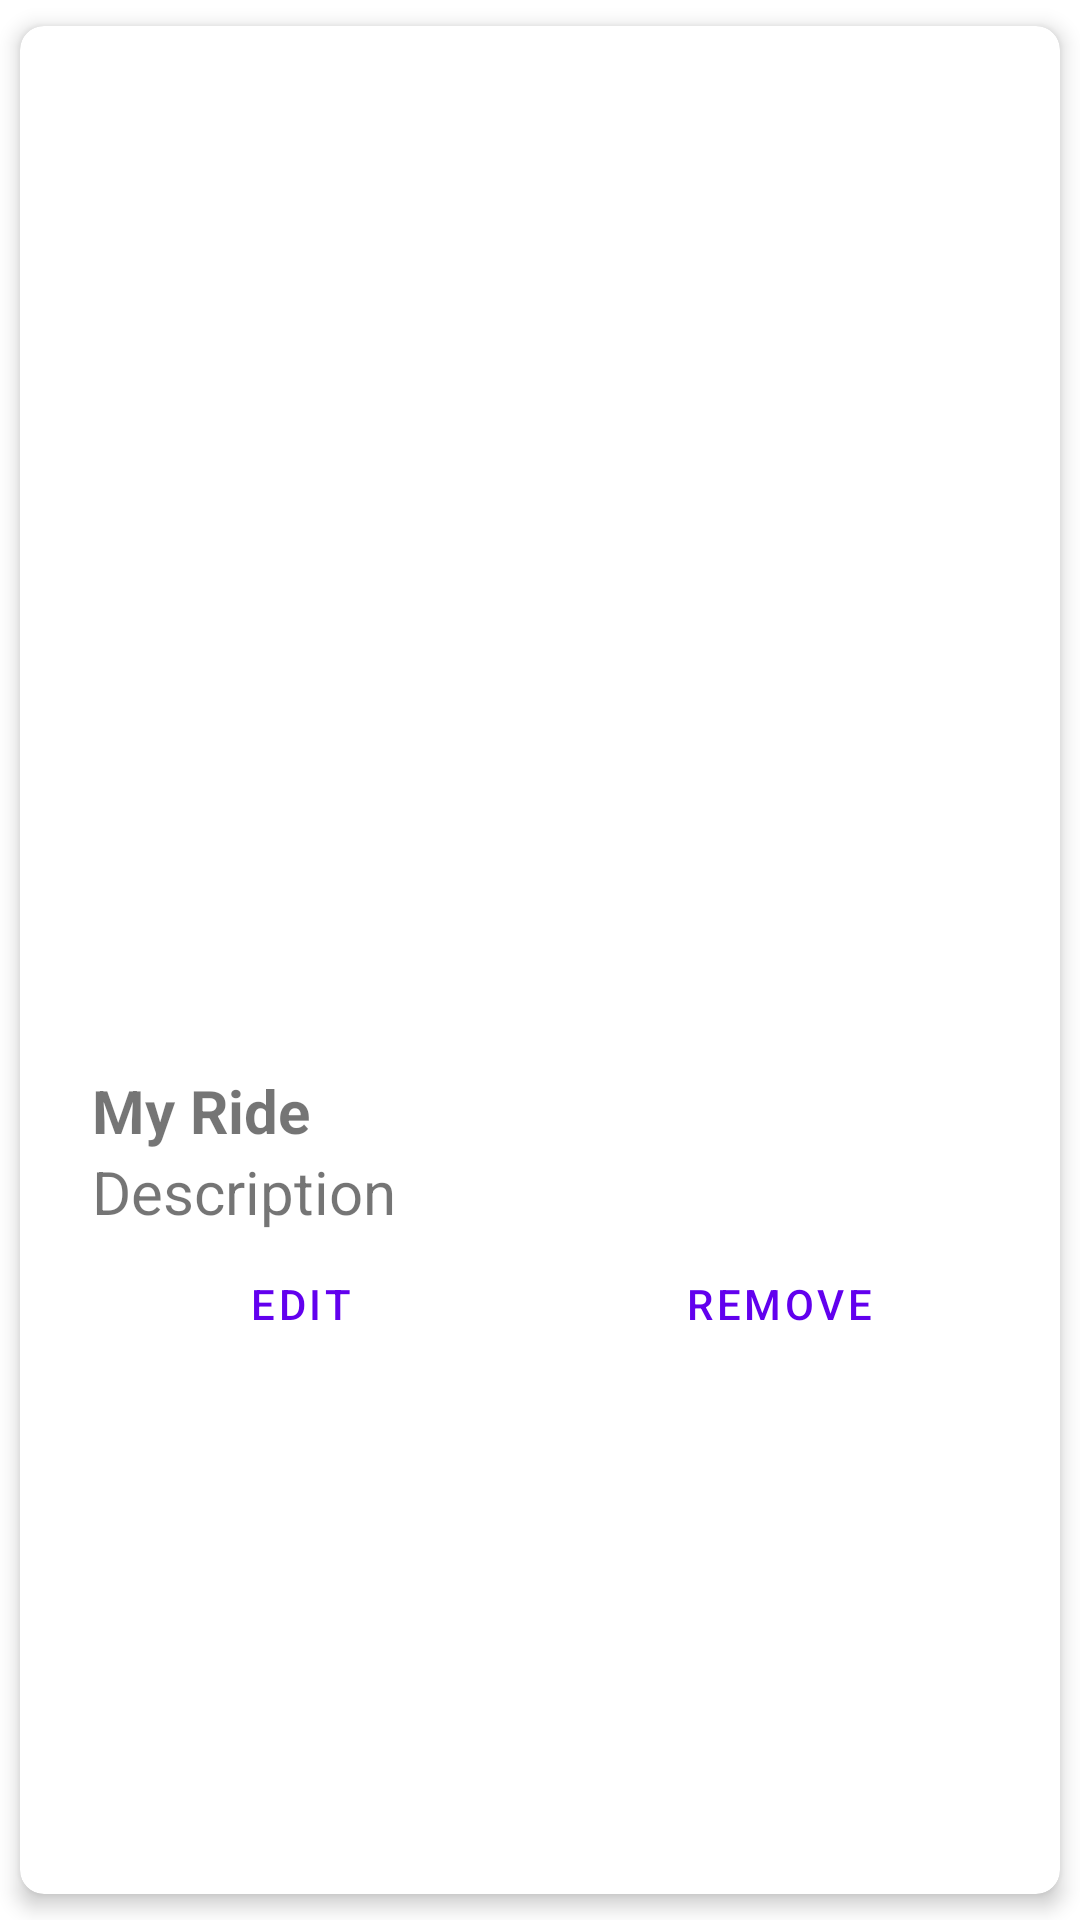

This screen was rendered from an Android layout file. Write that file and the resources it references.
<!-- AndroidManifest.xml: fallback theme Theme.MaterialComponents.DayNight.NoActionBar -->
<!-- res/layout/dash_item.xml -->
<?xml version="1.0" encoding="utf-8"?>
<androidx.cardview.widget.CardView xmlns:android="http://schemas.android.com/apk/res/android"
    android:layout_width="match_parent"
    android:layout_height="wrap_content"
    xmlns:app="http://schemas.android.com/apk/res-auto"
    app:cardElevation="4dp"
    app:cardCornerRadius="8dp"
    app:cardUseCompatPadding="true">

    <LinearLayout
        android:layout_width="match_parent"
        android:layout_height="wrap_content"
        android:layout_margin="16dp"
        android:orientation="vertical">

        <LinearLayout
            android:layout_width="wrap_content"
            android:layout_height="wrap_content"
            android:layout_gravity="center"
            android:gravity="center"
            android:orientation="vertical"
            android:layout_margin="16dp">

            <ImageView
                android:id="@+id/imgDashRide"
                android:layout_width="300dp"
                android:layout_height="300dp"
                android:contentDescription="@string/image" />
        </LinearLayout>

        <LinearLayout
            android:layout_width="wrap_content"
            android:layout_height="wrap_content"
            android:layout_gravity="center_vertical"
            android:orientation="horizontal">

            <TextView
                android:id="@+id/tvDashRideName"
                android:layout_width="wrap_content"
                android:layout_height="wrap_content"
                android:layout_marginStart="8dp"
                android:textSize="20sp"
                android:text="@string/my_ride"
                android:textStyle="bold"/>
        </LinearLayout>

        <LinearLayout
            android:layout_width="wrap_content"
            android:layout_height="wrap_content"
            android:layout_gravity="center_vertical"
            android:orientation="horizontal">

            <TextView
                android:id="@+id/tvDashRideDesc"
                android:layout_width="wrap_content"
                android:layout_height="wrap_content"
                android:layout_marginStart="8dp"
                android:text="@string/description"
                android:textSize="20sp" />
        </LinearLayout>

        <LinearLayout
            android:layout_width="match_parent"
            android:layout_height="wrap_content"
            android:orientation="horizontal">

            <Button
                android:id="@+id/btnDashRideEdit"
                android:layout_width="0dp"
                android:layout_height="wrap_content"
                android:layout_weight="1"
                android:layout_marginEnd="5dp"
                android:text="@string/edit"
                style="?android:attr/buttonBarButtonStyle" />

            <Button
                android:id="@+id/btnDashRideRemove"
                android:layout_width="0dp"
                android:layout_height="wrap_content"
                android:layout_weight="1"
                android:text="@string/remove"
                style="?android:attr/buttonBarButtonStyle" />

        </LinearLayout>

    </LinearLayout>


</androidx.cardview.widget.CardView>
<!-- resources referenced by this layout -->
<resources>
  <string name="description">Description</string>
  <string name="edit">Edit</string>
  <string name="image">Image</string>
  <string name="my_ride">My Ride</string>
  <string name="remove">Remove</string>
</resources>
